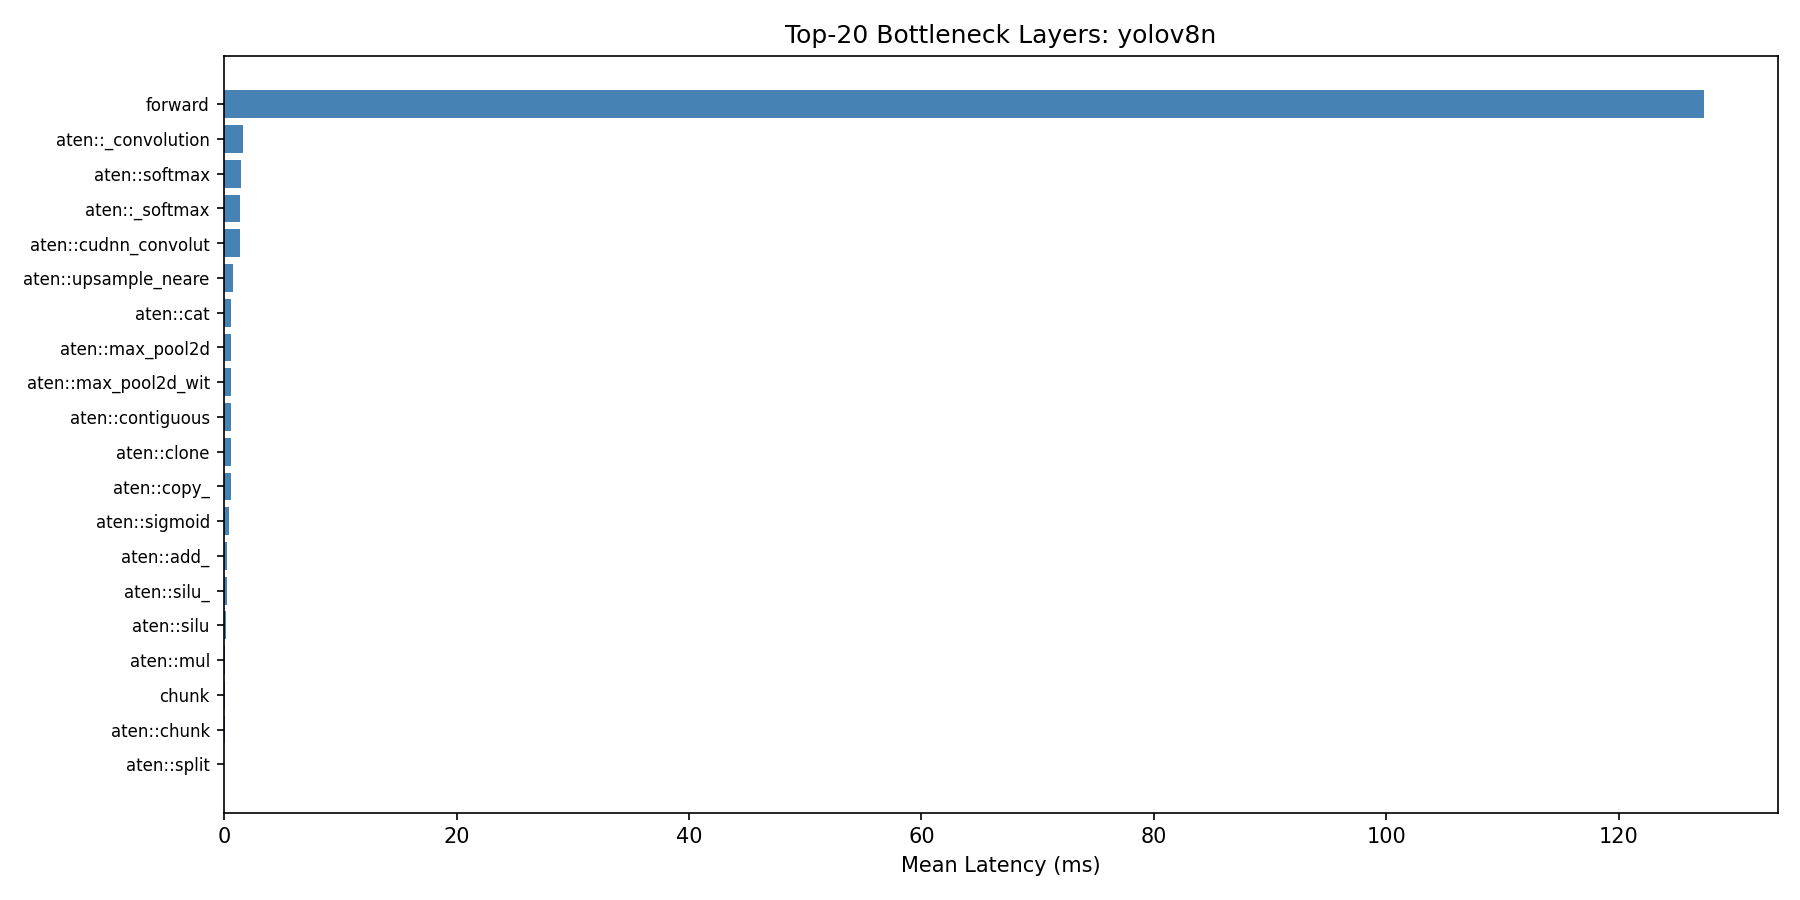

The table this chart was drawn from, first rows:
layer_name, layer_type, params, input_shape, output_shape, mean_ms, std_ms, min_ms, max_ms
forward, operator, 0, [], [], 127.3, 3.613, 126.3, 143.1
aten::_convolution, operator, 0, [], [], 1.584, 1.159, 0.13, 6.647
aten::softmax, operator, 0, [], [], 1.394, 0.0428, 1.356, 1.541
aten::_softmax, operator, 0, [], [], 1.386, 0.0433, 1.346, 1.535
aten::cudnn_convolution, operator, 0, [], [], 1.375, 1.026, 0.098, 4.967
aten::upsample_nearest2d, operator, 0, [], [], 0.7736, 0.2453, 0.527, 1.02
aten::cat, operator, 0, [], [], 0.5918, 0.4397, 0.078, 1.473
aten::max_pool2d, operator, 0, [], [], 0.5799, 0.049, 0.572, 0.956
aten::max_pool2d_with_indices, operator, 0, [], [], 0.575, 0.0221, 0.571, 0.745
aten::contiguous, operator, 0, [], [], 0.5353, 0.0131, 0.526, 0.586
aten::clone, operator, 0, [], [], 0.534, 0.013, 0.524, 0.584
aten::copy_, operator, 0, [], [], 0.5258, 0.0131, 0.516, 0.576
aten::sigmoid, operator, 0, [], [], 0.357, 0.0019, 0.354, 0.361
aten::add_, operator, 0, [], [], 0.2055, 0.2192, 0.026, 1.376
aten::silu_, operator, 0, [], [], 0.1874, 0.1433, 0.063, 0.533
aten::silu, operator, 0, [], [], 0.1658, 0.5707, 0.018, 16.05
aten::mul, operator, 0, [], [], 0.0376, 0.0012, 0.036, 0.039
chunk, operator, 0, [], [], 0.01, 0.0, 0.01, 0.01
aten::chunk, operator, 0, [], [], 0.009, 0.0, 0.009, 0.009
aten::split, operator, 0, [], [], 0.008, 0.0, 0.008, 0.008
aten::split_with_sizes, operator, 0, [], [], 0.0033, 0.0007, 0.003, 0.006
aten::narrow, operator, 0, [], [], 0.003, 0.0, 0.003, 0.003
aten::empty, operator, 0, [], [], 0.0017, 0.0146, 0.0, 0.181
aten::permute, operator, 0, [], [], 0.0017, 0.0011, 0.001, 0.004
aten::reshape, operator, 0, [], [], 0.0012, 0.0006, 0.001, 0.005
aten::transpose, operator, 0, [], [], 0.001, 0.0, 0.001, 0.001
aten::empty_like, operator, 0, [], [], 0.001, 0.0, 0.001, 0.001
aten::slice, operator, 0, [], [], 0.001, 0.0, 0.001, 0.001
aten::_reshape_alias, operator, 0, [], [], 0.0, 0.0003, 0.0, 0.004
aten::as_strided, operator, 0, [], [], 0.0, 0.0002, 0.0, 0.003
aten::view, operator, 0, [], [], 0.0, 0.0, 0.0, 0.0
